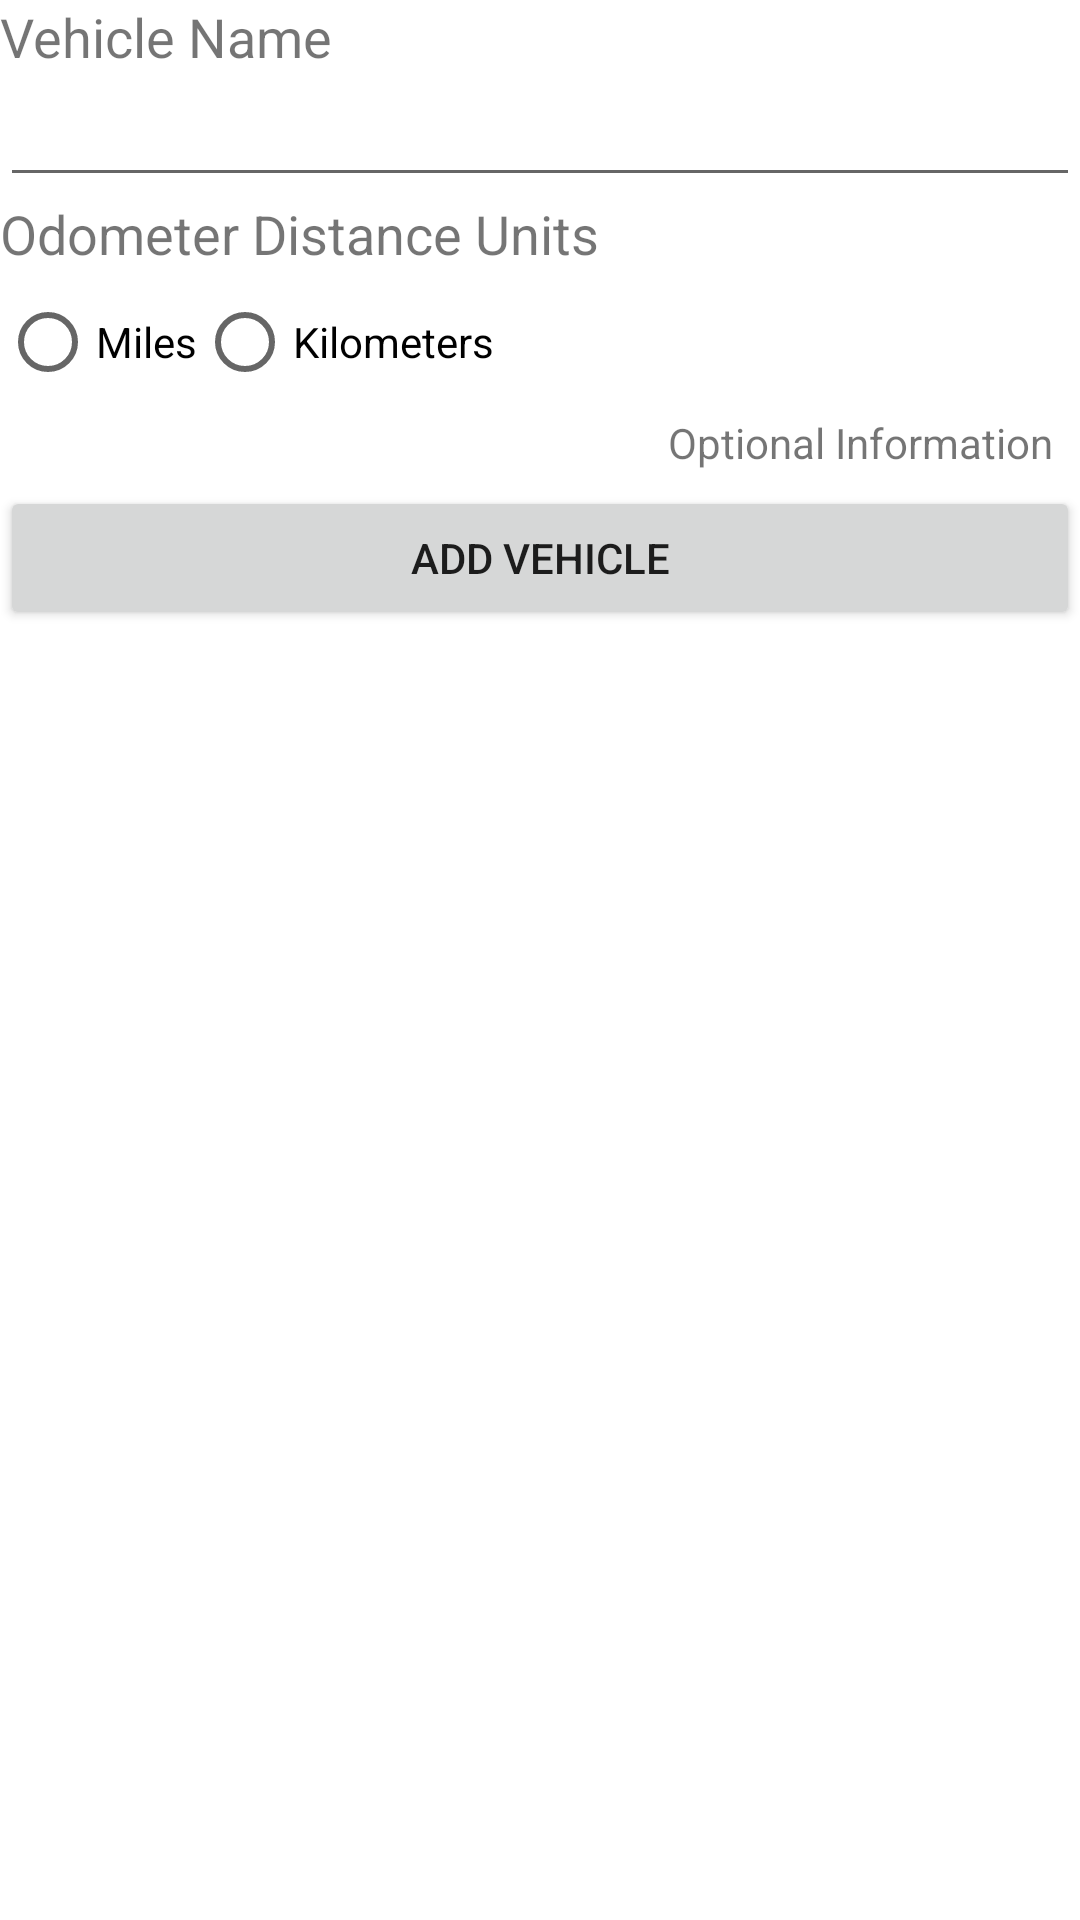

The Android layout XML behind this screen, and the referenced resources:
<!-- AndroidManifest.xml: fallback theme Theme.MaterialComponents.DayNight.NoActionBar -->
<!-- res/layout/new_vehicle.xml -->
<?xml version="1.0" encoding="utf-8"?>
<LinearLayout xmlns:android="http://schemas.android.com/apk/res/android"
              android:orientation="vertical"
              android:layout_width="fill_parent"
              android:layout_height="fill_parent">

    <TextView android:layout_width="fill_parent"
              android:layout_height="wrap_content"
              android:textSize="18sp"
              android:text="@string/label_vehicle_name"/>

    <EditText android:id="@+id/TxtVehicleName"
              android:layout_width="fill_parent"
              android:layout_height="wrap_content"/>

    <TextView android:layout_width="fill_parent"
              android:layout_height="wrap_content"
              android:textSize="18sp"
              android:text="@string/label_odometer_distance_units"/>

    <RadioGroup xmlns:android="http://schemas.android.com/apk/res/android"
                android:layout_width="wrap_content"
                android:layout_height="wrap_content"
                android:orientation="horizontal">

        <RadioButton android:id="@+id/chkMiles"
                     android:layout_width="wrap_content"
                     android:layout_height="wrap_content"
                     android:text="Miles"/>

        <RadioButton android:id="@+id/chkKilometers"
                     android:layout_width="wrap_content"
                     android:layout_height="wrap_content"
                     android:text="Kilometers"/>
    </RadioGroup>

    <LinearLayout
            android:layout_width="fill_parent"
            android:layout_height="wrap_content"
            android:gravity="center_vertical|right"
            android:paddingBottom="5dip">
    <TextView
                android:layout_width="wrap_content"
                android:layout_height="wrap_content"
                android:layout_marginRight="2dip"
                android:text="@string/button_label_optional_info"/>

        <ImageButton android:id="@+id/btn_optional_info"
                     style="@style/PlusButton"
                     android:layout_width="wrap_content"
                     android:layout_height="wrap_content"
                     android:layout_marginRight="7dip"
                     android:gravity="center_vertical|right"
                />
    </LinearLayout>
    <LinearLayout xmlns:android="http://schemas.android.com/apk/res/android"
              android:id="@+id/layout_additional_info"
              android:orientation="vertical"
              android:layout_width="fill_parent"
              android:layout_height="fill_parent"
              android:visibility="gone">
        <TextView android:layout_width="fill_parent"
              android:layout_height="wrap_content"
              android:textSize="18sp"
              android:text="@string/label_vehicle_name"/>

    <EditText
              android:layout_width="fill_parent"
              android:layout_height="wrap_content"/>
        <TextView android:layout_width="fill_parent"
              android:layout_height="wrap_content"
              android:textSize="18sp"
              android:text="@string/label_vehicle_name"/>

    <EditText
              android:layout_width="fill_parent"
              android:layout_height="wrap_content"/>
        </LinearLayout>

    <Button android:id="@+id/BtnAddVehicle" android:layout_width="fill_parent" android:layout_height="wrap_content"
            android:text="Add Vehicle"></Button>
</LinearLayout>
<!-- resources referenced by this layout -->
<resources>
  <string name="button_label_optional_info">Optional Information</string>
  <string name="label_odometer_distance_units">Odometer Distance Units</string>
  <string name="label_vehicle_name">Vehicle Name</string>
  <style name="PlusButton">
          32
          <item name="android:background">@drawable/btn_circle</item>
          33
          <item name="android:src">@drawable/ic_btn_round_plus</item>
          34
      </style>
  <!-- drawable btn_circle (drawable-finger) -->
  <?xml version="1.0" encoding="utf-8"?>
  <selector xmlns:android="http://schemas.android.com/apk/res/android">
      <item android:state_window_focused="false" android:state_enabled="true"
            android:drawable="@drawable/btn_circle_normal"/>
      <item android:state_window_focused="false" android:state_enabled="false"
            android:drawable="@drawable/btn_circle_disable"/>
      <item android:state_pressed="true"
            android:drawable="@drawable/btn_circle_pressed"/>
      <item android:state_focused="true" android:state_enabled="true"
            android:drawable="@drawable/btn_circle_selected"/>
      <item android:state_enabled="true"
            android:drawable="@drawable/btn_circle_normal"/>
      <item android:state_focused="true"
            android:drawable="@drawable/btn_circle_disable_focused"/>
      <item
              android:drawable="@drawable/btn_circle_disable"/>
  </selector>
</resources>
